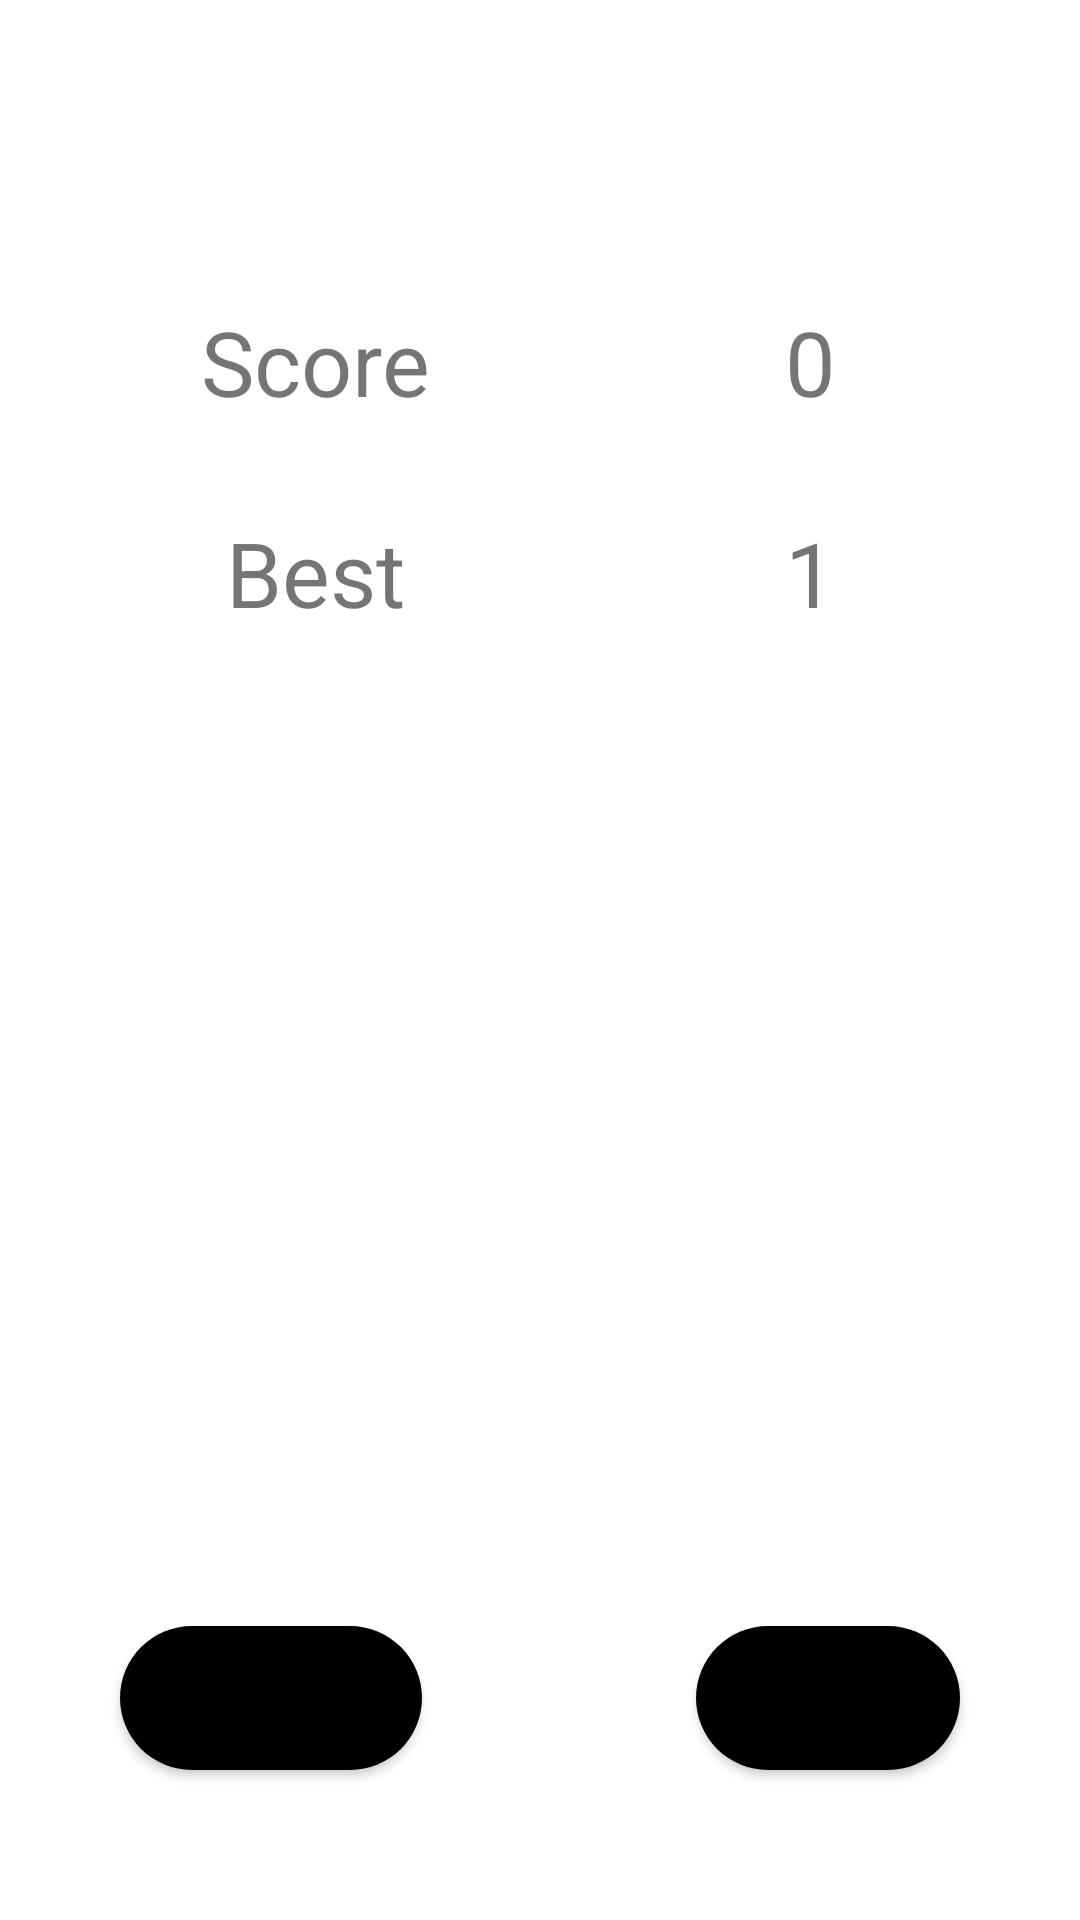

Layout XML and referenced resources for this Android screen:
<!-- AndroidManifest.xml: application theme Theme.WhacAMole -->
<!-- res/layout/fragment_result.xml -->
<?xml version="1.0" encoding="utf-8"?>
<androidx.constraintlayout.widget.ConstraintLayout xmlns:android="http://schemas.android.com/apk/res/android"
    xmlns:app="http://schemas.android.com/apk/res-auto"
    xmlns:tools="http://schemas.android.com/tools"
    style="@style/fragment"
    tools:context=".fragments.ResultFragment">

    <TextView
        android:id="@+id/textView2"
        style="@style/text_end"
        android:text="@string/score"
        app:layout_constraintStart_toStartOf="parent"
        app:layout_constraintTop_toBottomOf="@+id/txtRecord" />

    <TextView
        android:id="@+id/textView"
        style="@style/text_end"
        android:text="@string/best"
        app:layout_constraintStart_toStartOf="parent"
        app:layout_constraintTop_toBottomOf="@+id/textView2" />

    <TextView
        android:id="@+id/txtScore"
        style="@style/text_end"
        android:text="@string/txt0"
        app:layout_constraintEnd_toEndOf="parent"
        app:layout_constraintStart_toEndOf="@+id/textView2"
        app:layout_constraintTop_toBottomOf="@+id/txtRecord" />

    <TextView
        android:id="@+id/txtBestScore"
        style="@style/text_end"
        android:text="1"
        app:layout_constraintEnd_toEndOf="parent"
        app:layout_constraintStart_toEndOf="@+id/textView"
        app:layout_constraintTop_toBottomOf="@+id/txtScore" />

    <TextView
        android:id="@+id/txtRecord"
        style="@style/text_end"
        android:layout_width="wrap_content"
        android:text="@string/new_record"
        android:visibility="invisible"
        app:layout_constraintEnd_toEndOf="parent"
        app:layout_constraintStart_toStartOf="parent"
        app:layout_constraintTop_toTopOf="parent" />

    <Button
        android:id="@+id/btnPlayAgain"
        style="@style/button"
        android:layout_width="wrap_content"
        android:layout_height="wrap_content"
        android:layout_marginHorizontal="40dp"
        android:layout_marginBottom="50dp"
        android:background="@drawable/btn_round"
        android:text="@string/play_again"
        app:layout_constraintBottom_toBottomOf="parent"
        app:layout_constraintStart_toStartOf="parent" />

    <Button
        android:id="@+id/btnMenu"
        style="@style/button"
        android:layout_width="wrap_content"
        android:layout_height="wrap_content"
        android:layout_marginHorizontal="40dp"
        android:layout_marginBottom="50dp"
        android:background="@drawable/btn_round"
        android:text="@string/menu"
        app:layout_constraintBottom_toBottomOf="parent"
        app:layout_constraintEnd_toEndOf="parent" />

</androidx.constraintlayout.widget.ConstraintLayout>
<!-- resources referenced by this layout -->
<resources>
  <!-- drawable btn_round (drawable) -->
  <?xml version="1.0" encoding="utf-8"?>
  <shape xmlns:android="http://schemas.android.com/apk/res/android" android:shape="rectangle">
      <solid android:color="@color/black" />
      <corners android:radius="25dp" />
  
  </shape>
  <string name="best">Best</string>
  <string name="menu">Menu</string>
  <string name="new_record">New Record!</string>
  <string name="play_again">Play again</string>
  <string name="score">Score</string>
  <string name="txt0">0</string>
  <style name="button">
          <item name="android:layout_width">@dimen/btn_width</item>
          <item name="android:layout_height">55dp</item>
          <item name="fontFamily">@font/comfortaa_bold</item>
          <item name="android:textSize">@dimen/btn_text_size</item>
      </style>
  <style name="fragment">
          <item name="android:layout_width">match_parent</item>
          <item name="android:layout_height">380dp</item>
      </style>
  <style name="text_end">
          <item name="fontFamily">@font/comfortaa_bold</item>
          <item name="android:textSize">@dimen/text_end</item>
          <item name="android:layout_margin">@dimen/text_end_margin</item>
          <item name="android:layout_width">150dp</item>
          <item name="android:layout_height">wrap_content</item>
          <item name="android:gravity">center</item>
      </style>
  <style name="Theme.WhacAMole" parent="Theme.MaterialComponents.Light.NoActionBar">
          
          <item name="colorPrimary">@color/black</item>
          <item name="colorPrimaryVariant">@color/gray</item>
          <item name="colorOnPrimary">@color/white</item>
          
          <item name="colorSecondary">@color/black</item>
          <item name="colorSecondaryVariant">@color/teal_700</item>
          <item name="colorOnSecondary">@color/white</item>
          
          <item name="android:statusBarColor" tools:targetApi="l">?attr/colorPrimaryVariant</item>
          
      </style>
  <color name="black">#FF000000</color>
  <dimen name="btn_width">130dp</dimen>
  <dimen name="btn_text_size">18sp</dimen>
  <dimen name="text_end">30sp</dimen>
  <dimen name="text_end_margin">30dp</dimen>
  <color name="gray">#595959</color>
  <color name="white">#FFFFFFFF</color>
  <color name="teal_700">#FF018786</color>
</resources>
